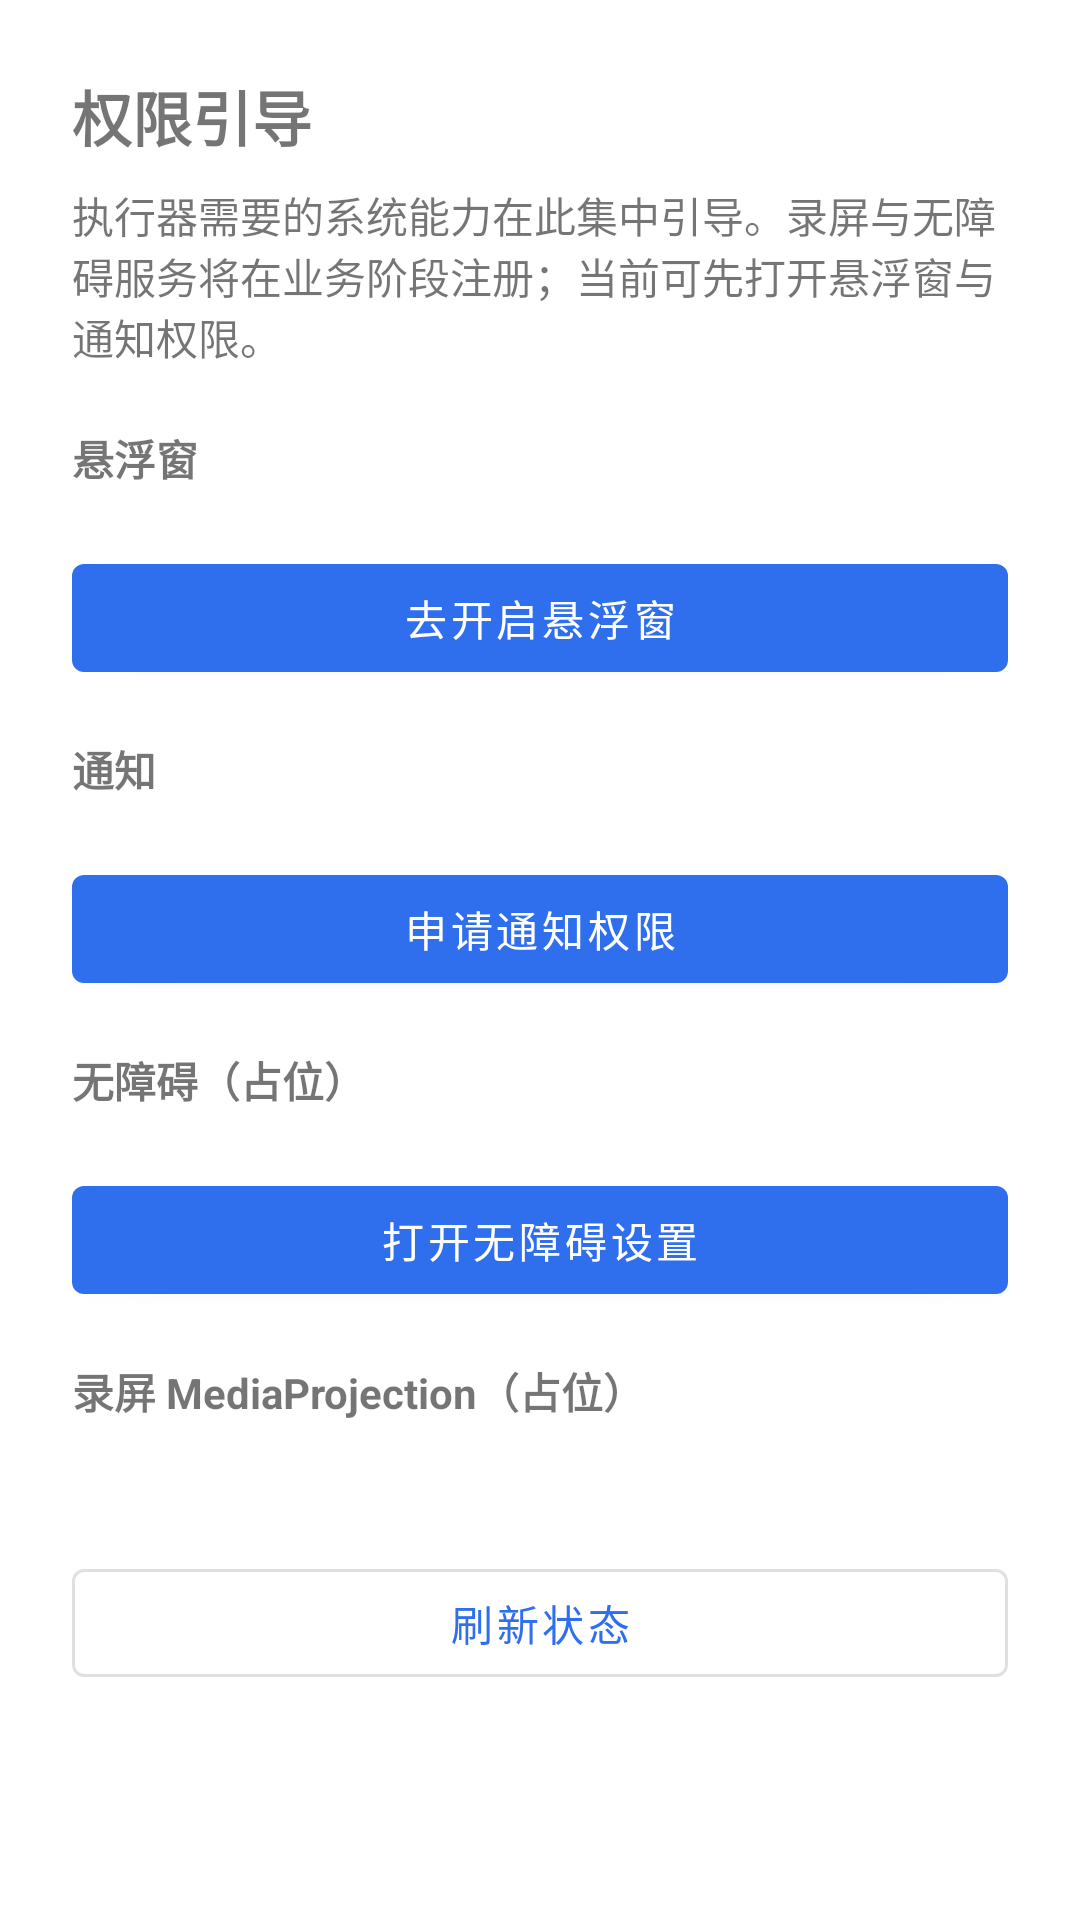

The Android layout XML behind this screen, and the referenced resources:
<!-- AndroidManifest.xml: application theme Theme.MinashigoMobile -->
<!-- res/layout/activity_permission_guide.xml -->
<?xml version="1.0" encoding="utf-8"?>
<ScrollView xmlns:android="http://schemas.android.com/apk/res/android"
    android:layout_width="match_parent"
    android:layout_height="match_parent">

    <LinearLayout
        android:layout_width="match_parent"
        android:layout_height="wrap_content"
        android:orientation="vertical"
        android:padding="24dp">

        <TextView
            android:layout_width="match_parent"
            android:layout_height="wrap_content"
            android:text="@string/permission_guide_title"
            android:textSize="20sp"
            android:textStyle="bold" />

        <TextView
            android:layout_width="match_parent"
            android:layout_height="wrap_content"
            android:layout_marginTop="8dp"
            android:text="@string/permission_guide_body" />

        <TextView
            android:layout_width="match_parent"
            android:layout_height="wrap_content"
            android:layout_marginTop="20dp"
            android:text="@string/perm_overlay_label"
            android:textStyle="bold" />
        <TextView
            android:id="@+id/txtOverlayStatus"
            android:layout_width="match_parent"
            android:layout_height="wrap_content" />
        <com.google.android.material.button.MaterialButton
            android:id="@+id/btnOverlay"
            android:layout_width="match_parent"
            android:layout_height="wrap_content"
            android:text="@string/perm_overlay_action" />

        <TextView
            android:layout_width="match_parent"
            android:layout_height="wrap_content"
            android:layout_marginTop="16dp"
            android:text="@string/perm_notif_label"
            android:textStyle="bold" />
        <TextView
            android:id="@+id/txtNotifStatus"
            android:layout_width="match_parent"
            android:layout_height="wrap_content" />
        <com.google.android.material.button.MaterialButton
            android:id="@+id/btnNotification"
            android:layout_width="match_parent"
            android:layout_height="wrap_content"
            android:text="@string/perm_notif_action" />

        <TextView
            android:layout_width="match_parent"
            android:layout_height="wrap_content"
            android:layout_marginTop="16dp"
            android:text="@string/perm_a11y_label"
            android:textStyle="bold" />
        <TextView
            android:id="@+id/txtA11yStatus"
            android:layout_width="match_parent"
            android:layout_height="wrap_content" />
        <com.google.android.material.button.MaterialButton
            android:id="@+id/btnAccessibility"
            android:layout_width="match_parent"
            android:layout_height="wrap_content"
            android:text="@string/perm_a11y_action" />

        <TextView
            android:layout_width="match_parent"
            android:layout_height="wrap_content"
            android:layout_marginTop="16dp"
            android:text="@string/perm_capture_label"
            android:textStyle="bold" />
        <TextView
            android:id="@+id/txtCaptureStatus"
            android:layout_width="match_parent"
            android:layout_height="wrap_content" />

        <com.google.android.material.button.MaterialButton
            android:id="@+id/btnRefresh"
            style="@style/Widget.MaterialComponents.Button.OutlinedButton"
            android:layout_width="match_parent"
            android:layout_height="wrap_content"
            android:layout_marginTop="24dp"
            android:text="@string/refresh_status" />
    </LinearLayout>
</ScrollView>
<!-- resources referenced by this layout -->
<resources>
  <string name="perm_a11y_action">打开无障碍设置</string>
  <string name="perm_a11y_label">无障碍（占位）</string>
  <string name="perm_capture_label">录屏 MediaProjection（占位）</string>
  <string name="perm_notif_action">申请通知权限</string>
  <string name="perm_notif_label">通知</string>
  <string name="perm_overlay_action">去开启悬浮窗</string>
  <string name="perm_overlay_label">悬浮窗</string>
  <string name="permission_guide_body">执行器需要的系统能力在此集中引导。录屏与无障碍服务将在业务阶段注册；当前可先打开悬浮窗与通知权限。</string>
  <string name="permission_guide_title">权限引导</string>
  <string name="refresh_status">刷新状态</string>
  <style name="Theme.MinashigoMobile" parent="Theme.MaterialComponents.DayNight.DarkActionBar">
          <item name="colorPrimary">@color/brand</item>
          <item name="colorPrimaryVariant">@color/brand_dark</item>
          <item name="colorOnPrimary">@android:color/white</item>
      </style>
  <color name="brand">#2F6FED</color>
  <color name="brand_dark">#1B4FBF</color>
</resources>
